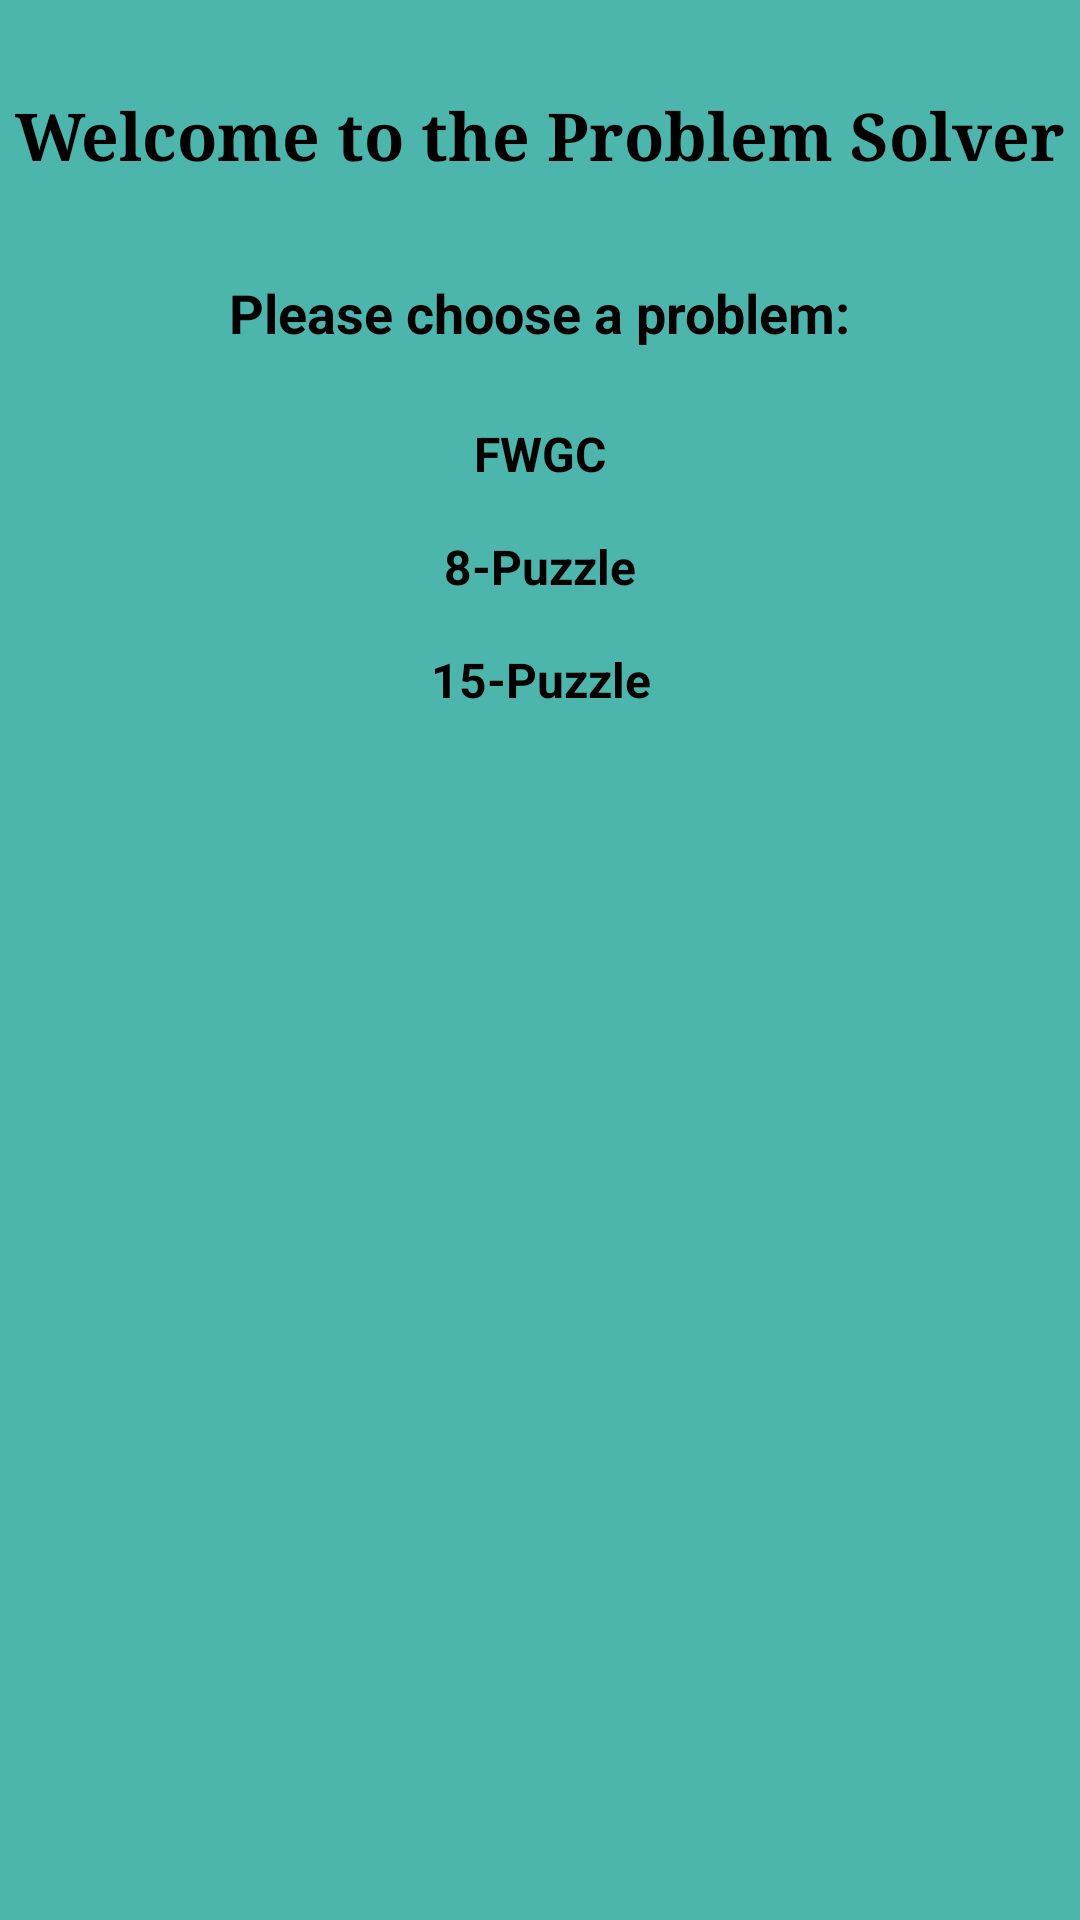

Layout XML and referenced resources for this Android screen:
<!-- AndroidManifest.xml: application theme Theme.MyFirstApp -->
<!-- res/layout/activity_main.xml -->
<?xml version="1.0" encoding="utf-8"?>
<androidx.constraintlayout.widget.ConstraintLayout xmlns:android="http://schemas.android.com/apk/res/android"
    xmlns:app="http://schemas.android.com/apk/res-auto"
    xmlns:tools="http://schemas.android.com/tools"
    android:layout_width="match_parent"
    android:layout_height="match_parent"
    android:background="#4DB6AC"
    tools:context=".activities.MainActivity">

    <TextView
        android:id="@+id/homeTitle"
        android:layout_width="wrap_content"
        android:layout_height="wrap_content"
        android:layout_marginTop="30dp"
        android:gravity="center"
        android:text="@string/main_welcome"
        android:textAppearance="@style/Title"
        app:layout_constraintEnd_toEndOf="parent"
        app:layout_constraintStart_toStartOf="parent"
        app:layout_constraintTop_toTopOf="parent" />

    <TextView
        android:id="@+id/homeChooser"
        android:layout_width="wrap_content"
        android:layout_height="wrap_content"
        android:layout_marginTop="32dp"
        android:text="@string/choose_problem"
        android:textAppearance="@style/Heading"
        app:layout_constraintEnd_toEndOf="parent"
        app:layout_constraintStart_toStartOf="parent"
        app:layout_constraintTop_toBottomOf="@+id/homeTitle" />

    <Button
        android:id="@+id/farmerButton"
        android:layout_width="wrap_content"
        android:layout_height="wrap_content"
        android:layout_marginTop="24dp"
        android:backgroundTint="@color/farmer_btn"
        android:onClick="farmerButtonPress"
        android:text="@string/farmer_btn"
        android:textAppearance="@style/ButtonText"
        app:layout_constraintEnd_toEndOf="parent"
        app:layout_constraintStart_toStartOf="parent"
        app:layout_constraintTop_toBottomOf="@+id/homeChooser" />

    <Button
        android:id="@+id/puzzleButton"
        android:layout_width="wrap_content"
        android:layout_height="wrap_content"
        android:layout_marginTop="16dp"
        android:backgroundTint="@color/puzzle_btn"
        android:onClick="puzzleButtonPress"
        android:text="@string/puzzle_btn"
        android:textAppearance="@style/ButtonText"
        app:layout_constraintEnd_toEndOf="parent"
        app:layout_constraintStart_toStartOf="parent"
        app:layout_constraintTop_toBottomOf="@+id/farmerButton" />

    <Button
        android:id="@+id/puzzle15Button"
        android:layout_width="wrap_content"
        android:layout_height="wrap_content"
        android:layout_marginTop="16dp"
        android:backgroundTint="@color/puzzle15_btn"
        android:onClick="puzzle15ButtonPress"
        android:text="@string/puzzle15_btn"
        android:textAppearance="@style/ButtonText"
        app:layout_constraintEnd_toEndOf="parent"
        app:layout_constraintHorizontal_bias="0.501"
        app:layout_constraintStart_toStartOf="parent"
        app:layout_constraintTop_toBottomOf="@+id/puzzleButton" />

</androidx.constraintlayout.widget.ConstraintLayout>
<!-- resources referenced by this layout -->
<resources>
  <color name="farmer_btn">#FFA000</color>
  <color name="puzzle15_btn">#1976D2</color>
  <color name="puzzle_btn">#4A148C</color>
  <string name="choose_problem">Please choose a problem:</string>
  <string name="farmer_btn">FWGC</string>
  <string name="main_welcome">Welcome to the Problem Solver</string>
  <string name="puzzle15_btn">15-Puzzle</string>
  <string name="puzzle_btn">8-Puzzle</string>
  <style name="ButtonText">
          <item name="android:textSize">16sp</item>
          <item name="android:textStyle">bold</item>
          <item name="android:typeface">sans</item>
          <item name="android:textColor">@color/black</item>
      </style>
  <style name="Heading">
          <item name="android:textSize">18sp</item>
          <item name="android:textStyle">bold</item>
          <item name="android:typeface">sans</item>
          <item name="android:textColor">@color/black</item>
      </style>
  <style name="Title">
          <item name="android:textSize">22sp</item>
          <item name="android:textStyle">bold</item>
          <item name="android:typeface">serif</item>
          <item name="android:textColor">@color/black</item>
      </style>
  <color name="black">#FF000000</color>
</resources>
